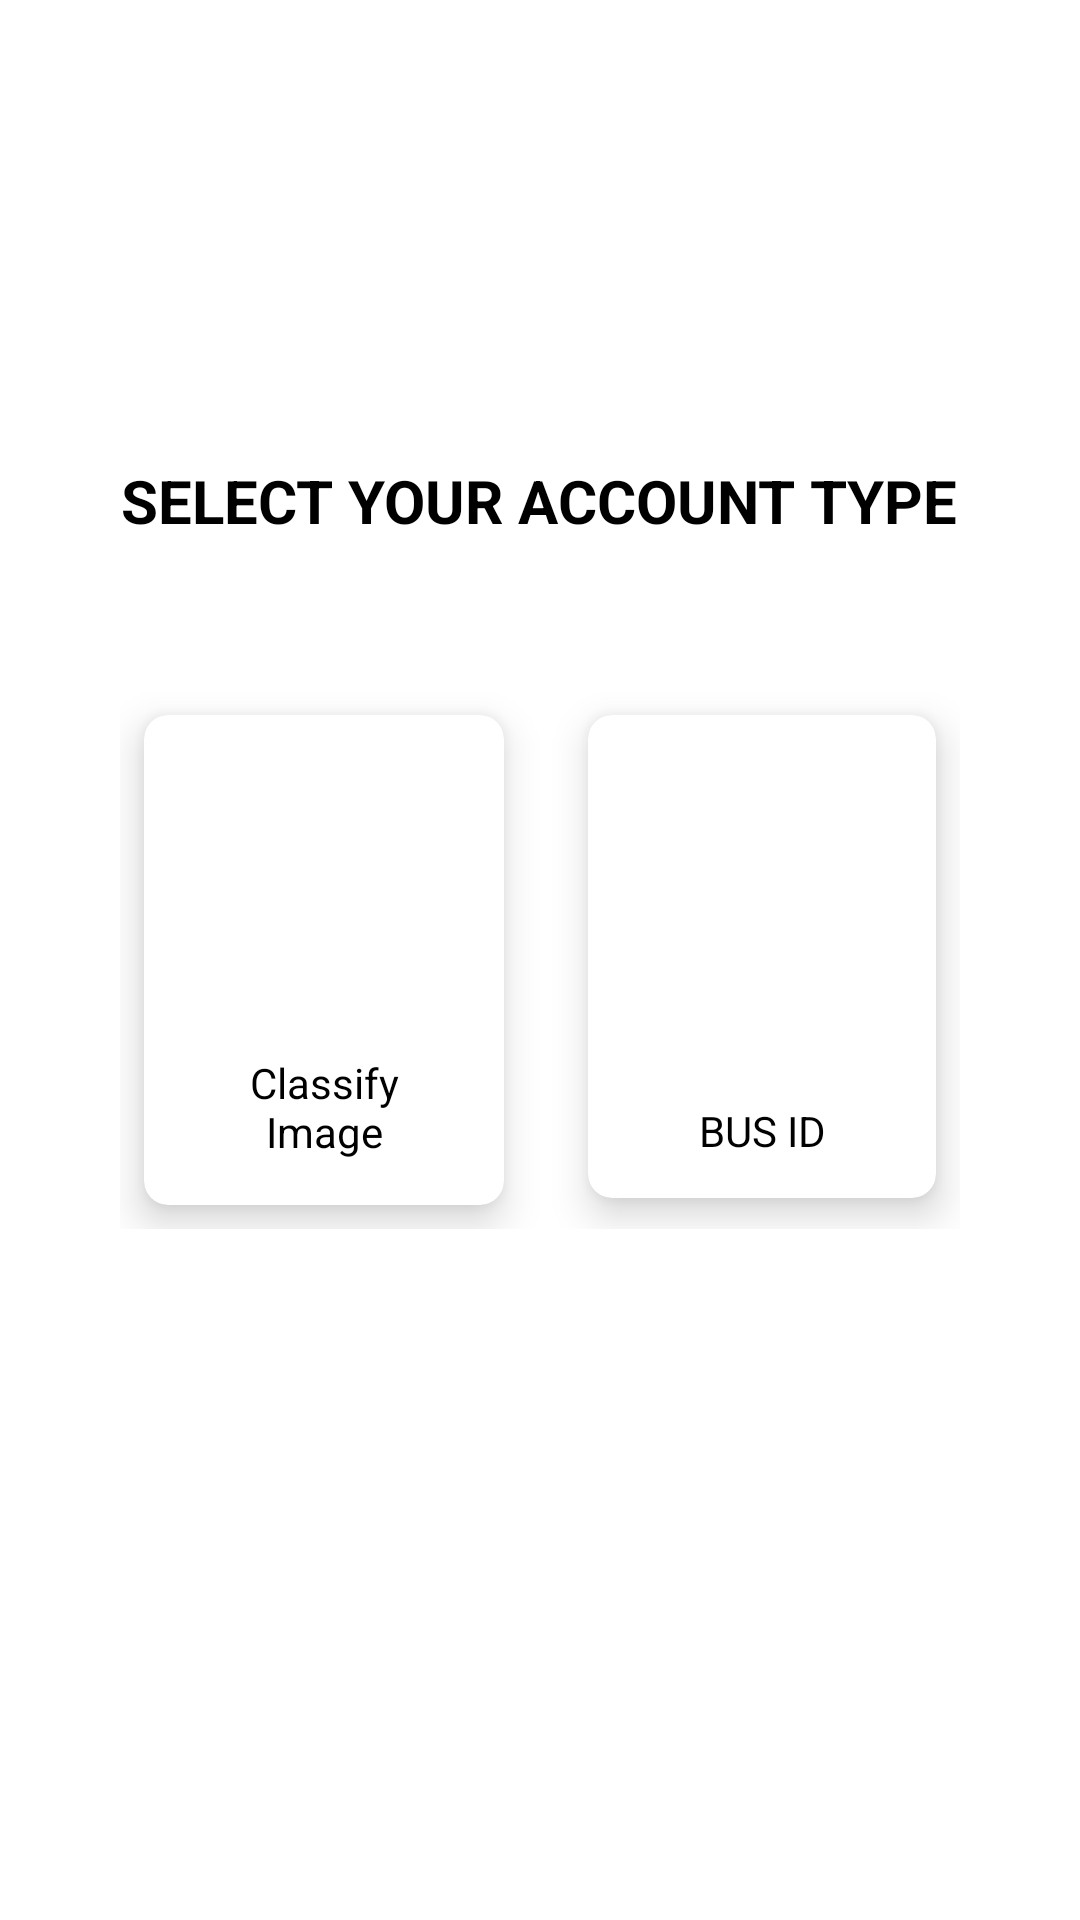

Reconstruct the res/layout file that produces this screen, plus the resources it refers to.
<!-- AndroidManifest.xml: application theme Theme.System_For_Safe_Road -->
<!-- res/layout/activity_bus_id_or_classification.xml -->
<?xml version="1.0" encoding="utf-8"?>
<RelativeLayout xmlns:android="http://schemas.android.com/apk/res/android"
    xmlns:app="http://schemas.android.com/apk/res-auto"
    xmlns:tools="http://schemas.android.com/tools"
    android:layout_width="match_parent"
    android:layout_height="match_parent"
    tools:context=".BusId_or_Classification">
    <TextView
        android:layout_width="wrap_content"
        android:layout_height="wrap_content"
        android:text="SELECT YOUR ACCOUNT TYPE"
        android:layout_above="@+id/grid11"
        android:textColor="@color/black"
        android:textSize="20sp"
        android:textStyle="bold"
        android:layout_centerHorizontal="true"
        android:layout_marginBottom="50dp"
        />


    <GridLayout
        android:layout_width="wrap_content"
        android:layout_height="wrap_content"
        android:layout_centerHorizontal="true"
        android:layout_centerVertical="true"
        android:id="@+id/grid11"
        >
        <androidx.cardview.widget.CardView
            android:layout_width="wrap_content"
            android:layout_height="wrap_content"
            android:layout_column="0"
            android:layout_row="0"
            android:layout_marginRight="20dp"
            android:layout_columnWeight="1"
            android:layout_margin="8dp"
            app:cardCornerRadius="8dp"
            app:cardElevation="8dp"
            >
            <LinearLayout
                android:layout_width="wrap_content"
                android:layout_height="wrap_content"
                android:padding="15dp"
                android:orientation="vertical"
                android:id="@+id/classify"
                android:layout_gravity="center">
                <ImageView
                    android:layout_width="90dp"
                    android:layout_height="90dp"
                    android:padding="10dp"
                    android:src="@drawable/classify"/>
                <TextView
                    android:layout_marginTop="8dp"
                    android:layout_width="match_parent"
                    android:layout_height="wrap_content"
                    android:gravity="center"
                    android:textColor="@color/black"
                    android:text="Classify Image"
                    />

            </LinearLayout>


        </androidx.cardview.widget.CardView>
        <androidx.cardview.widget.CardView
            android:layout_width="wrap_content"
            android:layout_height="wrap_content"
            android:layout_column="1"
            android:layout_row="0"
            android:layout_columnWeight="1"
            android:layout_margin="8dp"
            app:cardCornerRadius="8dp"
            app:cardElevation="8dp"
            >
            <LinearLayout
                android:layout_width="wrap_content"
                android:layout_height="wrap_content"
                android:orientation="vertical"
                android:padding="13dp"
                android:id="@+id/busidfornext"
                android:layout_gravity="center">
                <ImageView
                    android:layout_width="90dp"
                    android:layout_height="116dp"
                    android:padding="8dp"
                    android:src="@drawable/ic_baseline_directions_bus_24"/>
                <TextView
                    android:layout_width="match_parent"
                    android:layout_height="wrap_content"
                    android:gravity="center"
                    android:textColor="@color/black"
                    android:text="BUS ID"/>

            </LinearLayout>


        </androidx.cardview.widget.CardView>




    </GridLayout>

</RelativeLayout>
<!-- resources referenced by this layout -->
<resources>
  <color name="black">#FF000000</color>
  <style name="Theme.System_For_Safe_Road" parent="Theme.MaterialComponents.DayNight.DarkActionBar">
          
          <item name="colorPrimary">@color/mybeigeblue</item>
          <item name="colorPrimaryVariant">@color/mybeigeblue2</item>
          <item name="colorOnPrimary">@color/white</item>
          
          <item name="colorSecondary">@color/teal_200</item>
          <item name="colorSecondaryVariant">@color/teal_700</item>
          <item name="colorOnSecondary">@color/black</item>
          
          <item name="android:statusBarColor">?attr/colorPrimaryVariant</item>
          
      </style>
  <color name="mybeigeblue">#81C6E8</color>
  <color name="mybeigeblue2">#5DA7DB</color>
  <color name="white">#FFFFFFFF</color>
  <color name="teal_200">@color/mybeigeblue</color>
  <color name="teal_700">#FF018786</color>
</resources>
